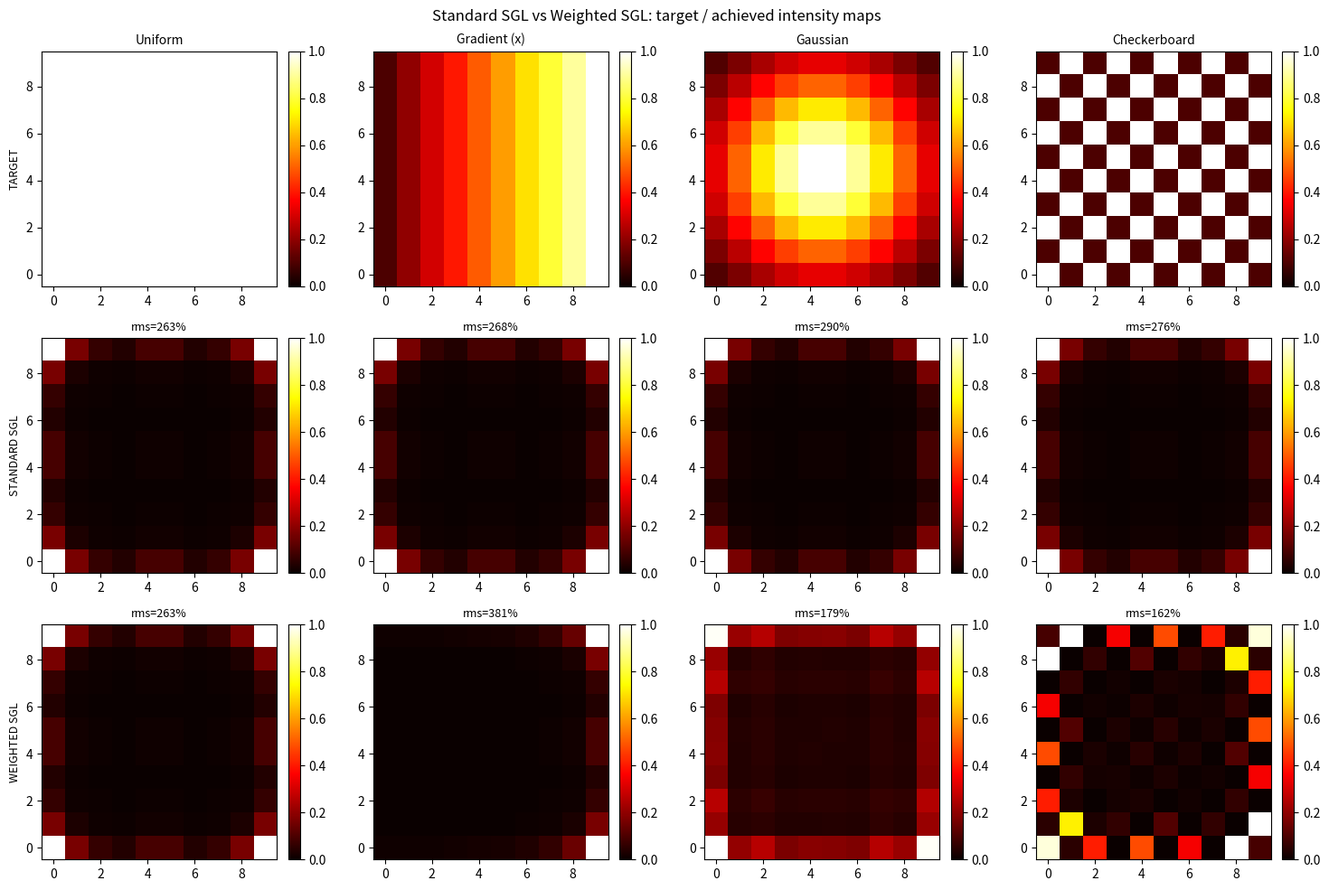

Write Python code to recreate this figure. (Note: this script raises an exception after producing the figure.)
"""
ex11_2_10.py
------------
Exercise 11.2.10 -- Weighted SGL for arrays of weighted traps

Standard SGL:
    phi_SGL = arg{ sum_n exp(i * phi_s_n) }

Weighted SGL (eq. 9 extension):
    phi_wSGL = arg{ sum_n sqrt(I_target_n) * exp(i * phi_s_n) }

Weighting each term by sqrt(I_target_n) before taking arg() biases the
complex sum toward traps with higher target intensity, giving them more
"phase influence" in the hologram.

Why sqrt? In the SGL sum, each term contributes equally to the complex
amplitude. The resulting focal-plane intensity at trap n scales roughly as
the square of the real part of the total phasor projected onto the n-th
direction. Weighting by sqrt(I_target_n) makes the amplitude contribution
proportional to sqrt(I), so the intensity contribution ~ I_target_n.
This is analogous to the RM argument but applied in the complex-amplitude domain.

Four target profiles are tested (same as ex11_2_6 for direct comparison):
  uniform, gradient, gaussian, checkerboard
"""

import numpy as np
import matplotlib.pyplot as plt

# ── SLM grid ──────────────────────────────────────────────────────────────────
N_slm = 512
mx = np.arange(N_slm) - N_slm // 2
my = np.arange(N_slm) - N_slm // 2
MX, MY = np.meshgrid(mx, my, indexing='xy')

def phi_single(bx, by):
    return (2 * np.pi / N_slm) * (MX * bx + MY * by)

def phi_wSGL(bx_arr, by_arr, weights):
    """
    Weighted SGL: phi = arg{ sum_n sqrt(w_n) * exp(i*phi_s_n) }.
    weights: desired intensities (unnormalised).
    """
    field_sum = np.zeros((N_slm, N_slm), dtype=complex)
    sq = np.sqrt(np.asarray(weights, dtype=float))
    for s, bx, by in zip(sq, bx_arr, by_arr):
        field_sum += s * np.exp(1j * phi_single(bx, by))
    return np.angle(field_sum)

def focal_raw(phi):
    ft = np.fft.fftshift(np.fft.fft2(np.fft.ifftshift(np.exp(1j * phi))))
    return np.abs(ft) ** 2

def display_norm(I):
    nz = I[I > 0]
    hi = np.percentile(nz, 99) if len(nz) else 1.0
    return np.clip(I / hi, 0, 1)

def read_traps(I, bx_arr, by_arr, w=1):
    c = N_slm // 2
    return np.array([
        I[c + int(round(by)) - w : c + int(round(by)) + w + 1,
          c + int(round(bx)) - w : c + int(round(bx)) + w + 1].sum()
        for bx, by in zip(bx_arr, by_arr)
    ])

def metrics(In, I_target=None):
    Im = In.mean()
    u  = 1 - (In.max() - In.min()) / (In.max() + In.min())
    sg = np.sqrt(((In - Im)**2).mean()) / Im * 100
    rms = None
    if I_target is not None:
        In_n = In / Im
        It_n = I_target / I_target.mean()
        rms  = np.sqrt(((In_n - It_n)**2).mean()) * 100
    return Im, u, sg, rms

# ── Trap grid ──────────────────────────────────────────────────────────────────
n_side = 10; spacing = 8; half = (n_side - 1) / 2
bx_1d  = (np.arange(n_side) - half) * spacing
TBX, TBY = np.meshgrid(bx_1d, bx_1d)
bx_all = TBX.ravel(); by_all = TBY.ravel()
N_traps = len(bx_all)
trap_row = np.repeat(np.arange(n_side), n_side)
trap_col = np.tile(np.arange(n_side), n_side)

def make_weights(profile):
    if profile == 'uniform':
        return np.ones(N_traps)
    elif profile == 'gradient':
        return 0.1 + 0.9 * trap_col / (n_side - 1)
    elif profile == 'gaussian':
        cx = cy = (n_side - 1) / 2
        r2 = (trap_col - cx)**2 + (trap_row - cy)**2
        return np.exp(-r2 / (2 * 3.0**2))
    elif profile == 'checkerboard':
        return np.where((trap_row + trap_col) % 2 == 0, 1.0, 0.1)

profiles = ['uniform', 'gradient', 'gaussian', 'checkerboard']
labels   = ['Uniform', 'Gradient (x)', 'Gaussian', 'Checkerboard']

# ── Compute both standard SGL and weighted SGL for all profiles ───────────────
def phi_SGL_uniform(bx_arr, by_arr):
    fs = np.zeros((N_slm, N_slm), dtype=complex)
    for bx, by in zip(bx_arr, by_arr):
        fs += np.exp(1j * phi_single(bx, by))
    return np.angle(fs)

print("Computing standard SGL (uniform weights) for reference...")
phi_std  = phi_SGL_uniform(bx_all, by_all)
I_std    = focal_raw(phi_std)
In_std   = read_traps(I_std, bx_all, by_all)
Im_ref   = In_std.mean()

results_std  = {}
results_wSGL = {}

for prof in profiles:
    W = make_weights(prof)
    print(f"Computing weighted SGL: {prof}...")

    # standard SGL (ignores weights) -- reference
    In_s = read_traps(I_std, bx_all, by_all)  # same hologram, just different target
    Im_s, u_s, sg_s, rms_s = metrics(In_s, W)
    results_std[prof] = dict(W=W, In=In_s, u=u_s, sg=sg_s, rms=rms_s)

    # weighted SGL
    phi_w   = phi_wSGL(bx_all, by_all, W)
    I_w     = focal_raw(phi_w)
    In_w    = read_traps(I_w, bx_all, by_all)
    Im_w, u_w, sg_w, rms_w = metrics(In_w, W)
    results_wSGL[prof] = dict(W=W, phi=phi_w, I_raw=I_w, In=In_w,
                               Im=Im_w, u=u_w, sg=sg_w, rms=rms_w)

    print(f"  Standard SGL:  rms_err={rms_s:.1f}%  u={u_s:.4f}")
    print(f"  Weighted SGL:  rms_err={rms_w:.1f}%  u={u_w:.4f}  sigma={sg_w:.1f}%")

# ── Figure 1: target vs achieved (standard vs weighted SGL, 2 profiles) ───────
fig1, axes1 = plt.subplots(3, 4, figsize=(15, 10))
fig1.suptitle("Standard SGL vs Weighted SGL: target / achieved intensity maps", fontsize=12)

c   = N_slm // 2
ext = int(half * spacing * 1.4)

for col, (prof, label) in enumerate(zip(profiles, labels)):
    W  = make_weights(prof).reshape(n_side, n_side)

    # row 0: target
    im = axes1[0, col].imshow(W / W.max(), origin='lower', cmap='hot', vmin=0, vmax=1)
    axes1[0, col].set_title(label, fontsize=10)
    if col == 0: axes1[0, col].set_ylabel("TARGET", fontsize=9)
    plt.colorbar(im, ax=axes1[0, col], fraction=0.046, pad=0.04)

    # row 1: standard SGL achieved
    r = results_std[prof]
    In_map = r['In'].reshape(n_side, n_side)
    im1 = axes1[1, col].imshow(In_map / In_map.max(), origin='lower', cmap='hot', vmin=0, vmax=1)
    if col == 0: axes1[1, col].set_ylabel("STANDARD SGL", fontsize=9)
    axes1[1, col].set_title(f"rms={r['rms']:.0f}%", fontsize=9)
    plt.colorbar(im1, ax=axes1[1, col], fraction=0.046, pad=0.04)

    # row 2: weighted SGL achieved
    r = results_wSGL[prof]
    In_map = r['In'].reshape(n_side, n_side)
    im2 = axes1[2, col].imshow(In_map / In_map.max(), origin='lower', cmap='hot', vmin=0, vmax=1)
    if col == 0: axes1[2, col].set_ylabel("WEIGHTED SGL", fontsize=9)
    axes1[2, col].set_title(f"rms={r['rms']:.0f}%", fontsize=9)
    plt.colorbar(im2, ax=axes1[2, col], fraction=0.046, pad=0.04)

plt.tight_layout()
fig1.savefig("/mnt/user-data/outputs/ex11_2_10_fig1_maps.png", dpi=150)
print("Saved fig1")

# ── Figure 2: scatter -- target vs achieved, both algorithms ──────────────────
fig2, axes2 = plt.subplots(2, 4, figsize=(15, 7))
fig2.suptitle("Target vs achieved intensity per trap", fontsize=12)

for col, (prof, label) in enumerate(zip(profiles, labels)):
    W = make_weights(prof)
    Wn = W / W.mean()
    for row, (res, alg) in enumerate([(results_std, 'Standard SGL'),
                                       (results_wSGL, 'Weighted SGL')]):
        r   = res[prof]
        Inn = r['In'] / r['In'].mean()
        ax  = axes2[row, col]
        ax.scatter(Wn, Inn, s=10, color='steelblue' if row==1 else 'gray', alpha=0.7)
        lim = max(Wn.max(), Inn.max()) * 1.1
        ax.plot([0, lim], [0, lim], 'r--', lw=1)
        ax.set_xlabel("Target (norm.)", fontsize=8)
        ax.set_ylabel("Achieved (norm.)", fontsize=8)
        ax.set_title(f"{label}\n{alg}  rms={r['rms']:.0f}%", fontsize=8)
        ax.tick_params(labelsize=7)

plt.tight_layout()
fig2.savefig("/mnt/user-data/outputs/ex11_2_10_fig2_scatter.png", dpi=150)
print("Saved fig2")

# ── Figure 3: summary bar chart -- rms error comparison ───────────────────────
fig3, ax3 = plt.subplots(figsize=(9, 4))
x   = np.arange(len(profiles))
w   = 0.35
rms_std  = [results_std[p]['rms']  for p in profiles]
rms_wSGL = [results_wSGL[p]['rms'] for p in profiles]

ax3.bar(x - w/2, rms_std,  w, label='Standard SGL', color='gray',      alpha=0.8)
ax3.bar(x + w/2, rms_wSGL, w, label='Weighted SGL',  color='steelblue', alpha=0.8)
ax3.set_xticks(x); ax3.set_xticklabels(labels, fontsize=9)
ax3.set_ylabel("RMS error relative to target (%)", fontsize=9)
ax3.set_title("Weighted SGL vs Standard SGL: target fidelity across profiles", fontsize=10)
ax3.legend(fontsize=9)
ax3.tick_params(labelsize=8)

plt.tight_layout()
fig3.savefig("/mnt/user-data/outputs/ex11_2_10_fig3_rms_comparison.png", dpi=150)
print("Saved fig3")

# ── Figure 4: focal plane images, weighted SGL ────────────────────────────────
fig4, axes4 = plt.subplots(1, 4, figsize=(15, 4))
fig4.suptitle("Weighted SGL: focal-plane intensity", fontsize=12)

for ax, prof, label in zip(axes4, profiles, labels):
    r = results_wSGL[prof]
    ax.imshow(display_norm(r['I_raw'])[c-ext:c+ext, c-ext:c+ext],
              origin='lower', extent=[-ext,ext,-ext,ext], cmap='inferno', vmin=0, vmax=1)
    ax.set_title(label, fontsize=9)
    ax.set_xlabel("bin x", fontsize=8); ax.set_ylabel("bin y", fontsize=8)
    ax.tick_params(labelsize=7)

plt.tight_layout()
fig4.savefig("/mnt/user-data/outputs/ex11_2_10_fig4_focal.png", dpi=150)
print("Saved fig4")

plt.show()
print("Done.")
